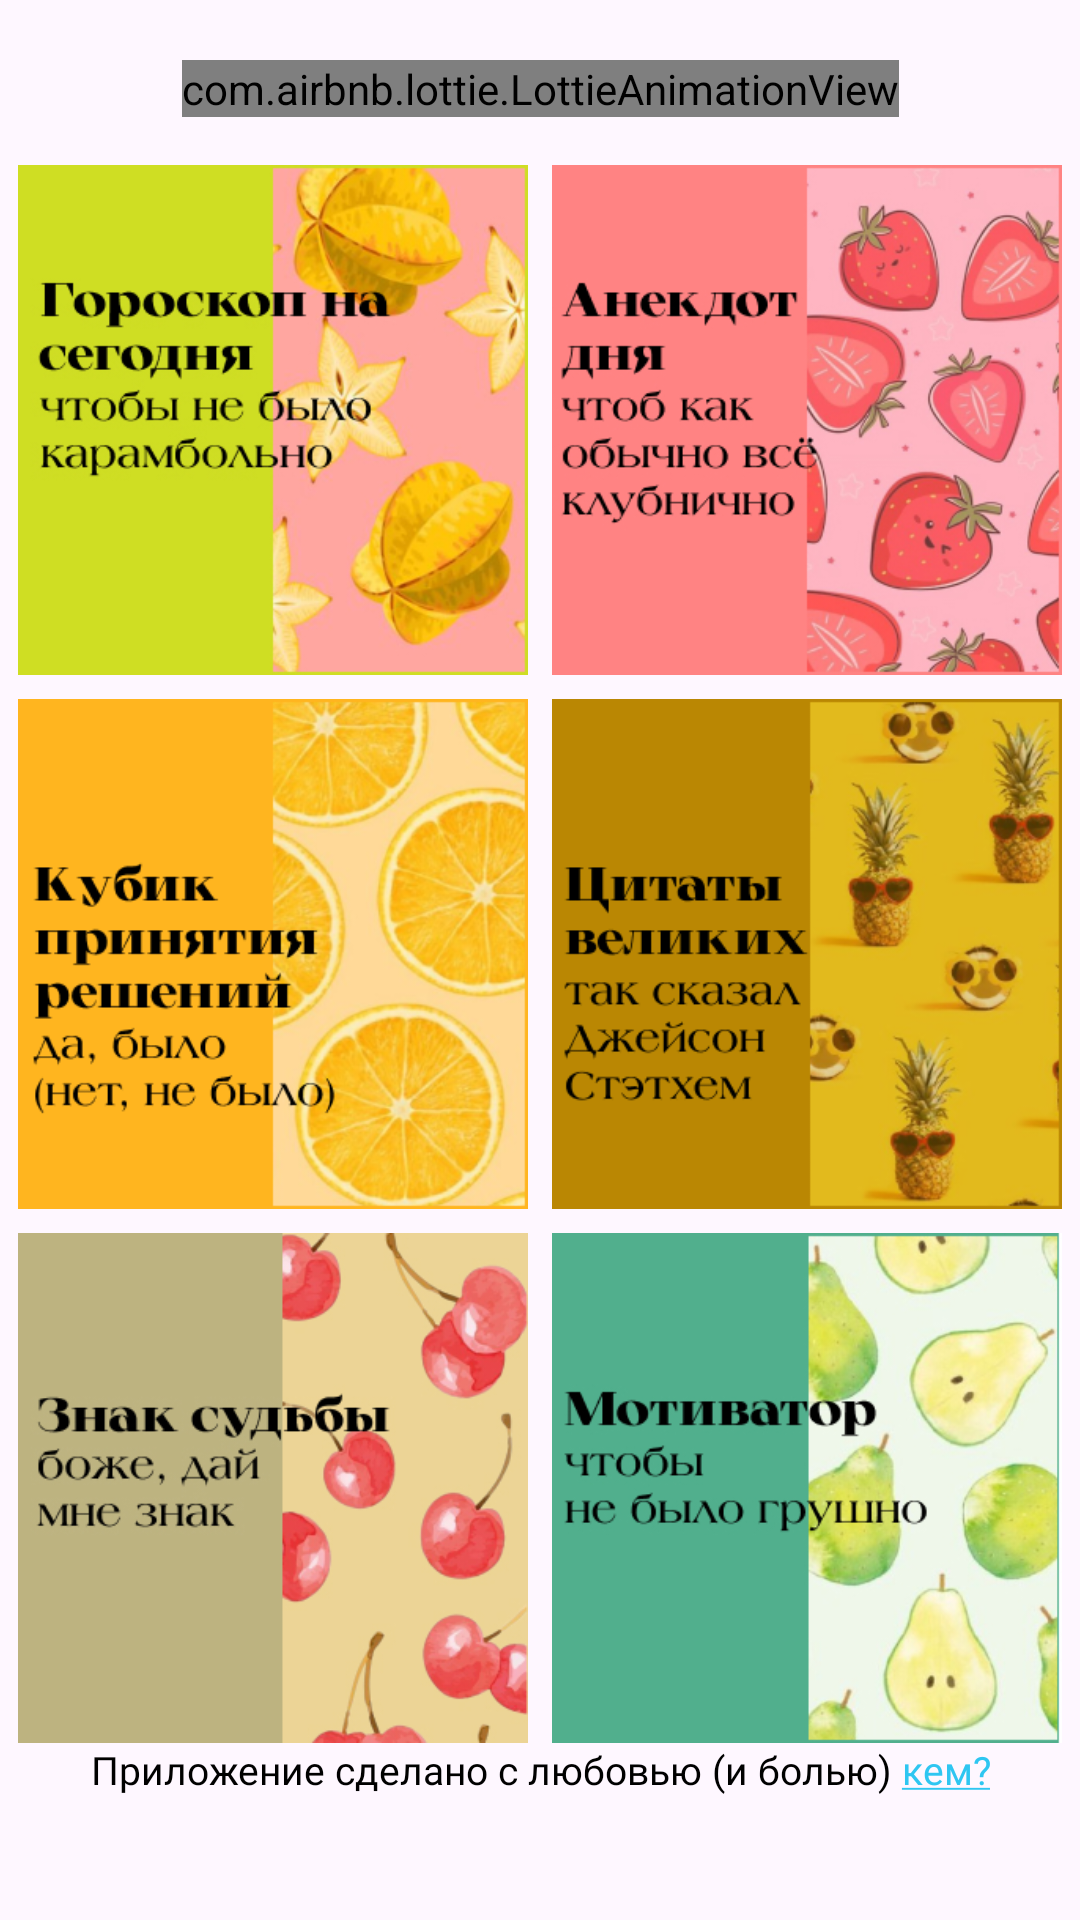

Reconstruct the res/layout file that produces this screen, plus the resources it refers to.
<!-- AndroidManifest.xml: application theme Theme.Vitamin -->
<!-- res/layout/fragment_cards.xml -->
<?xml version="1.0" encoding="utf-8"?>
<FrameLayout xmlns:android="http://schemas.android.com/apk/res/android"
    xmlns:tools="http://schemas.android.com/tools"
    android:layout_width="match_parent"
    android:layout_height="match_parent"
    xmlns:app="http://schemas.android.com/apk/res-auto"
    tools:context=".CardsFragment">

    <androidx.constraintlayout.widget.ConstraintLayout
        android:id="@+id/cards"
        android:layout_width="match_parent"
        android:layout_height="match_parent"
        android:layout_gravity="center_horizontal"
        android:layout_marginTop="20dp">

        <com.airbnb.lottie.LottieAnimationView
            android:layout_width="wrap_content"
            android:layout_height="wrap_content"
            android:id="@+id/running_string"
            app:layout_constraintEnd_toEndOf="parent"
            app:layout_constraintStart_toStartOf="parent"
            app:layout_constraintTop_toTopOf="parent"
            app:lottie_fileName="running_string_animation.json"/>

            <androidx.constraintlayout.helper.widget.Flow
                android:id="@+id/flow"
                android:layout_width="wrap_content"
                android:layout_height="wrap_content"
                android:layout_marginTop="16dp"
                app:constraint_referenced_ids="ib_goroskop, ib_anekdot, ib_kubik, ib_quote, ib_sign, ib_motivation"
                app:flow_horizontalGap="8dp"
                app:flow_verticalGap="8dp"
                app:flow_wrapMode="aligned"
                app:layout_constraintEnd_toEndOf="parent"
                app:layout_constraintStart_toStartOf="parent"
                app:layout_constraintTop_toBottomOf="@+id/running_string" />

            <ImageButton
                android:id="@+id/ib_goroskop"
                android:layout_width="170dp"
                android:layout_height="170dp"
                android:background="@drawable/sl_goroskop" />

            <ImageButton
                android:id="@+id/ib_anekdot"
                android:layout_width="170dp"
                android:layout_height="170dp"
                android:background="@drawable/sl_anekdot"
                tools:layout_editor_absoluteX="349dp"
                tools:layout_editor_absoluteY="0dp" />

            <ImageButton
                android:id="@+id/ib_kubik"
                android:layout_width="170dp"
                android:layout_height="170dp"
                android:background="@drawable/sl_dice"
                tools:layout_editor_absoluteX="120dp"
                tools:layout_editor_absoluteY="162dp" />

            <ImageButton
                android:id="@+id/ib_quote"
                android:layout_width="170dp"
                android:layout_height="170dp"
                android:background="@drawable/sl_quote"
                tools:layout_editor_absoluteX="401dp"
                tools:layout_editor_absoluteY="162dp" />

            <ImageButton
                android:id="@+id/ib_sign"
                android:layout_width="170dp"
                android:layout_height="170dp"
                android:background="@drawable/sl_sign"
                tools:layout_editor_absoluteY="324dp" />

            <ImageButton
                android:id="@+id/ib_motivation"
                android:layout_width="170dp"
                android:layout_height="170dp"
                android:background="@drawable/sl_motivation"
                tools:layout_editor_absoluteX="162dp"
                tools:layout_editor_absoluteY="324dp" />

            <TextView
                android:id="@+id/tv_with_love"
                android:layout_width="wrap_content"
                android:layout_height="wrap_content"
                android:fontFamily="@font/lagunac"
                android:gravity="center"
                android:text="@string/help_main"
                android:textColor="@color/black"
                android:textSize="13sp"
                app:layout_constraintEnd_toEndOf="parent"
                app:layout_constraintStart_toStartOf="parent"
                app:layout_constraintTop_toBottomOf="@id/ib_motivation" />
            </androidx.constraintlayout.widget.ConstraintLayout>
        </FrameLayout>
<!-- resources referenced by this layout -->
<resources>
  <color name="black">#FF000000</color>
  <!-- drawable sl_anekdot (drawable) -->
  <?xml version="1.0" encoding="utf-8"?>
  <selector xmlns:android="http://schemas.android.com/apk/res/android">
  <item android:state_pressed="true" android:drawable="@drawable/ic_anekdot_pressed"/>
      <item android:state_pressed="false" android:drawable="@drawable/ic_anekdot"/>
  </selector>
  <!-- drawable sl_dice (drawable) -->
  <?xml version="1.0" encoding="utf-8"?>
  <selector xmlns:android="http://schemas.android.com/apk/res/android">
  <item android:state_pressed="true" android:drawable="@drawable/ic_dice_pressed"/>
      <item android:state_pressed="false" android:drawable="@drawable/ic_dice"/>
  </selector>
  <!-- drawable sl_goroskop (drawable) -->
  <?xml version="1.0" encoding="utf-8"?>
  <selector xmlns:android="http://schemas.android.com/apk/res/android">
  <item android:state_pressed="true" android:drawable="@drawable/ic_goroskop_pressed"/>
      <item android:state_pressed="false" android:drawable="@drawable/ic_goroskop"/>
  </selector>
  <!-- drawable sl_motivation (drawable) -->
  <?xml version="1.0" encoding="utf-8"?>
  <selector xmlns:android="http://schemas.android.com/apk/res/android">
      <item android:state_pressed="true" android:drawable="@drawable/ic_motivation_pressed"/>
      <item android:state_pressed="false" android:drawable="@drawable/ic_motivation"/>
  
  </selector>
  <!-- drawable sl_quote (drawable) -->
  <?xml version="1.0" encoding="utf-8"?>
  <selector xmlns:android="http://schemas.android.com/apk/res/android">
      <item android:state_pressed="true" android:drawable="@drawable/ic_quote_pressed"/>
      <item android:state_pressed="false" android:drawable="@drawable/ic_quote"/>
  </selector>
  <!-- drawable sl_sign (drawable) -->
  <?xml version="1.0" encoding="utf-8"?>
  <selector xmlns:android="http://schemas.android.com/apk/res/android">
      <item android:state_pressed="true" android:drawable="@drawable/ic_sign_pressed"/>
      <item android:state_pressed="false" android:drawable="@drawable/ic_sign"/>
  
  </selector>
  <string name="help_main">Приложение сделано с любовью (и болью)<font color="#2EC6F1"> <u>кем?</u></font></string>
  <style name="Theme.Vitamin" parent="Base.Theme.Vitamin" />
  <!-- drawable ic_anekdot_pressed: png bitmap (drawable, 124533 bytes) -->
  <!-- drawable ic_anekdot: jpg bitmap (drawable, 101753 bytes) -->
  <!-- drawable ic_dice_pressed: png bitmap (drawable, 123064 bytes) -->
  <!-- drawable ic_dice: png bitmap (drawable, 110794 bytes) -->
  <!-- drawable ic_goroskop_pressed: png bitmap (drawable, 107170 bytes) -->
  <!-- drawable ic_goroskop: jpg bitmap (drawable, 93098 bytes) -->
  <!-- drawable ic_motivation_pressed: png bitmap (drawable, 107037 bytes) -->
  <!-- drawable ic_motivation: jpg bitmap (drawable, 70818 bytes) -->
  <!-- drawable ic_quote_pressed: png bitmap (drawable, 120562 bytes) -->
  <!-- drawable ic_quote: png bitmap (drawable, 74442 bytes) -->
  <!-- drawable ic_sign_pressed: png bitmap (drawable, 88238 bytes) -->
  <!-- drawable ic_sign: jpg bitmap (drawable, 68509 bytes) -->
  <style name="Base.Theme.Vitamin" parent="Theme.Material3.DayNight.NoActionBar">
          <item name="android:statusBarColor">@color/menu_and_toolbar_main</item>
          
          
      </style>
  <color name="menu_and_toolbar_main">#D8E42F</color>
</resources>
